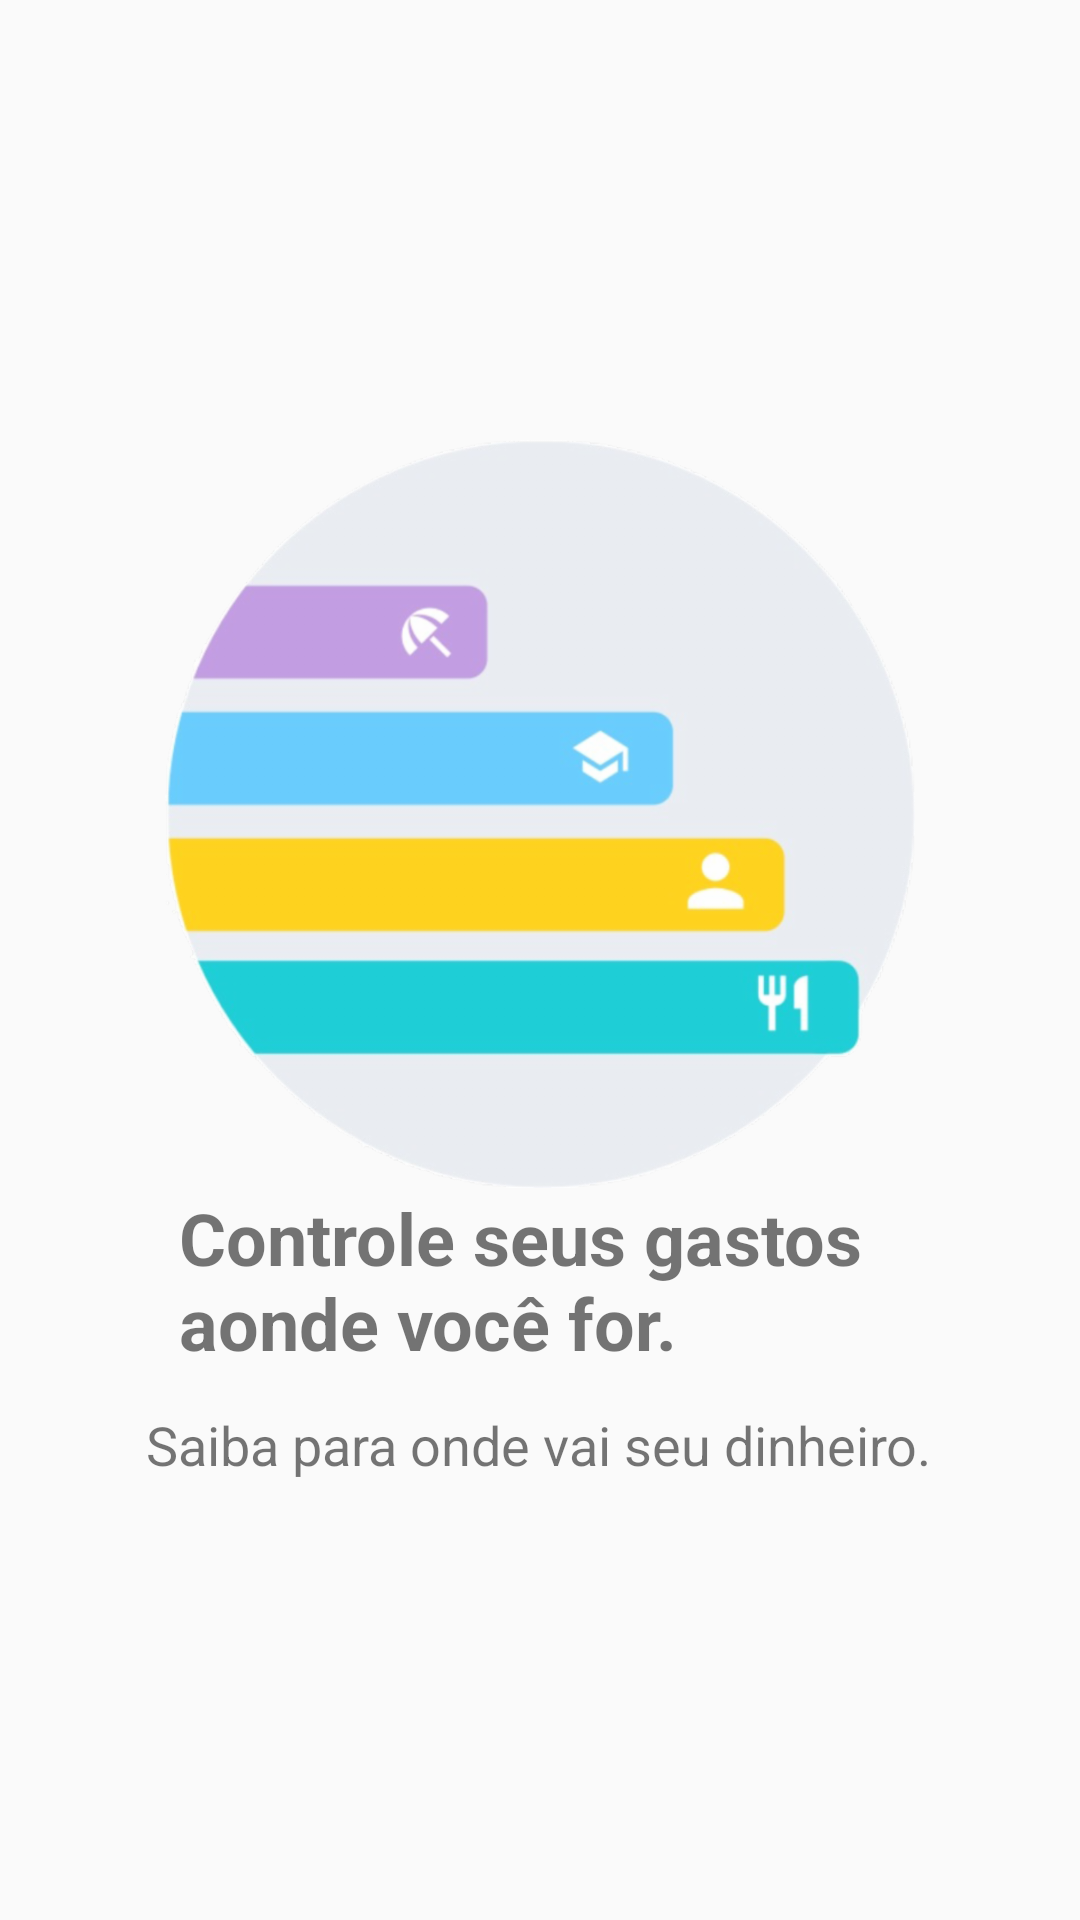

The Android layout XML behind this screen, and the referenced resources:
<!-- AndroidManifest.xml: application theme AppTheme -->
<!-- res/layout/tutorial_2.xml -->
<?xml version="1.0" encoding="utf-8"?>
<androidx.constraintlayout.widget.ConstraintLayout xmlns:android="http://schemas.android.com/apk/res/android"
    xmlns:app="http://schemas.android.com/apk/res-auto"
    xmlns:tools="http://schemas.android.com/tools"
    android:layout_width="match_parent"
    android:layout_height="match_parent">

    <ImageView
        android:id="@+id/imageView"
        android:layout_width="250dp"
        android:layout_height="250dp"
        android:layout_marginStart="8dp"
        android:layout_marginLeft="8dp"
        android:layout_marginEnd="8dp"
        android:layout_marginRight="8dp"
        app:layout_constraintBottom_toTopOf="@+id/textView"
        app:layout_constraintEnd_toEndOf="parent"
        app:layout_constraintStart_toStartOf="parent"
        app:layout_constraintTop_toTopOf="parent"
        app:layout_constraintVertical_chainStyle="packed"
        app:srcCompat="@drawable/dois" />

    <TextView
        android:id="@+id/textView"
        android:layout_width="241dp"
        android:layout_height="57dp"
        android:layout_marginStart="8dp"
        android:layout_marginLeft="8dp"
        android:layout_marginEnd="8dp"
        android:layout_marginRight="8dp"
        android:text="Controle seus gastos aonde você for."
        android:textSize="24sp"
        android:textStyle="bold"
        app:layout_constraintBottom_toTopOf="@+id/textView2"
        app:layout_constraintEnd_toEndOf="parent"
        app:layout_constraintStart_toStartOf="parent"
        app:layout_constraintTop_toBottomOf="@+id/imageView" />

    <TextView
        android:id="@+id/textView2"
        android:layout_width="wrap_content"
        android:layout_height="wrap_content"
        android:layout_marginStart="8dp"
        android:layout_marginLeft="8dp"
        android:layout_marginTop="16dp"
        android:layout_marginEnd="8dp"
        android:layout_marginRight="8dp"
        android:text="Saiba para onde vai seu dinheiro."
        android:textSize="18sp"
        app:layout_constraintBottom_toBottomOf="parent"
        app:layout_constraintEnd_toEndOf="parent"
        app:layout_constraintHorizontal_bias="0.497"
        app:layout_constraintStart_toStartOf="parent"
        app:layout_constraintTop_toBottomOf="@+id/textView" />
</androidx.constraintlayout.widget.ConstraintLayout>
<!-- resources referenced by this layout -->
<resources>
  <!-- drawable dois: png bitmap (drawable-hdpi, 57471 bytes) -->
  <style name="AppTheme" parent="Theme.AppCompat.Light.DarkActionBar">
          
          <item name="colorPrimary">@color/backgroundApp</item>
          <item name="colorPrimaryDark">@color/backgroundApp</item>
          <item name="colorAccent">@color/backgroundApp</item>
          <item name="android:windowDisablePreview">true</item>
          <item name="android:actionMenuTextColor">@android:color/white</item>
          <item name="actionOverflowMenuStyle">@style/OverflowMenu</item>
      </style>
  <color name="backgroundApp">#86339F</color>
  <style name="OverflowMenu" parent="Widget.AppCompat.PopupMenu.Overflow">
          
          <item name="overlapAnchor">false</item>
          <item name="android:dropDownVerticalOffset">-4.0dip</item>
          
          <item name="android:overlapAnchor">false</item>
          <item name="android:dropDownVerticalOffset">4.0dip</item>
      </style>
</resources>
